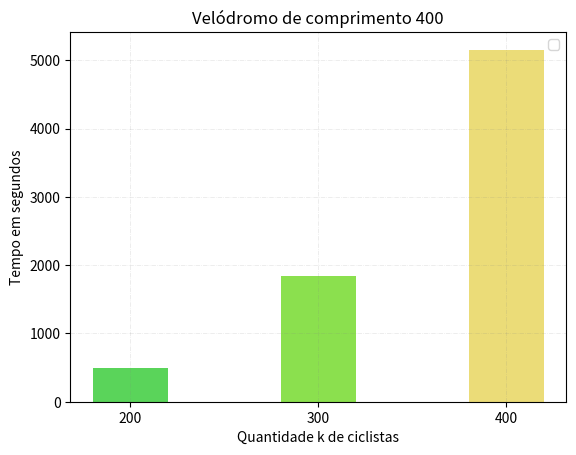

The script that saved this image:

import numpy as np  
import matplotlib.pyplot as plt  

def plota_mem():
    # velodromo
    V = [100,200,400]
    colors = ["#5ad45a", "#8be04e", "#ebdc78"]
    # ciclistas
    labels = [200,300,400]

    memoria = [[7084,7180,7596],
            [3500,7544,5316],
            [6632,7212,7348]]


    for i in range(0, 3):
        X_axis = np.arange(len(labels)) 

        plt.bar(X_axis, memoria[i], 0.4, color=colors) 
        #plt.bar(X_axis+0.2, tempo[i], 0.4, label = 'Tempo') 

        plt.xticks(X_axis, labels) 
        plt.xlabel("Quantidade k de ciclistas") 
        plt.ylabel("Uso máx. de memória em kB") 
        plt.title(f"Velódromo de comprimento {V[i]}") 
        plt.grid(color ='grey',
        linestyle ='-.', linewidth = 0.5,
        alpha = 0.2)
        plt.legend() 
        plt.savefig(f"mem_p{V[i]}")


def plota_tempo():
    # velodromo
    V = [100,200,400]
    colors = ["#5ad45a", "#8be04e", "#ebdc78"]
    # ciclistas
    labels = [200,300,400]

    tempo = [[211.09,456.85,1064.67],
            [246.80,814.10,2014.21],
            [496.45,1842.34,5155.79]]


    for i in range(0, 3):
        X_axis = np.arange(len(labels)) 

        plt.bar(X_axis, tempo[i], 0.4, color=colors) 
        #plt.bar(X_axis+0.2, tempo[i], 0.4, label = 'Tempo') 

        plt.xticks(X_axis, labels) 
        plt.xlabel("Quantidade k de ciclistas") 
        plt.ylabel("Tempo em segundos") 
        plt.title(f"Velódromo de comprimento {V[i]}") 
        plt.grid(color ='grey',
        linestyle ='-.', linewidth = 0.5,
        alpha = 0.2)
        plt.legend() 
        plt.savefig(f"tempo_p{V[i]}")
    

plota_tempo()

'''
X = ['Group A','Group B','Group C','Group D'] 
memoria = [10,20,20,40] 
tempo = [20,30,25,30] 
  
X_axis = np.arange(len(X)) 
  
plt.bar(X_axis - 0.2, memoria, 0.4, label = 'Girls') 
plt.bar(X_axis + 0.2, tempo, 0.4, label = 'Boys') 
  
plt.xticks(X_axis, X) 
plt.xlabel("Groups") 
plt.ylabel("Number of Students") 
plt.title("Number of Students in each group") 
plt.legend() 
plt.show()
'''